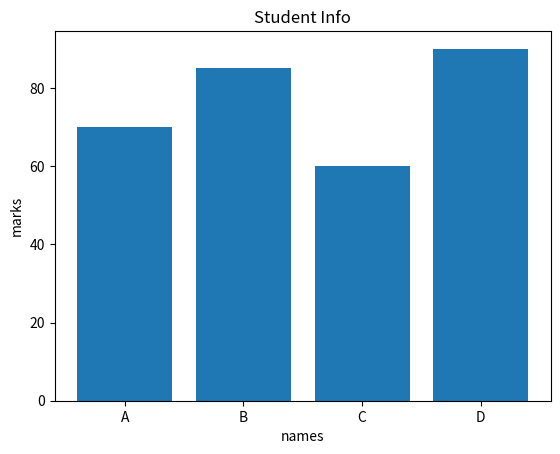

The script that saved this image:
'''Scenario:
Marks of students:
names = ["A", "B", "C", "D"]
marks = np.array([70, 85, 60, 90])
Task:
● Create a DataFrame
● Plot a bar graph
● Show student names on X-axis.'''

import matplotlib.pyplot as plt
import pandas as pd
import numpy as np
names = ["A", "B", "C", "D"]
marks = np.array([70, 85, 60, 90])
data = pd.DataFrame({"Name":names, "Marks":marks})
print(data)
plt.bar(names, marks)
plt.title('Student Info')
plt.xlabel('names')
plt.ylabel('marks')
plt.show()
